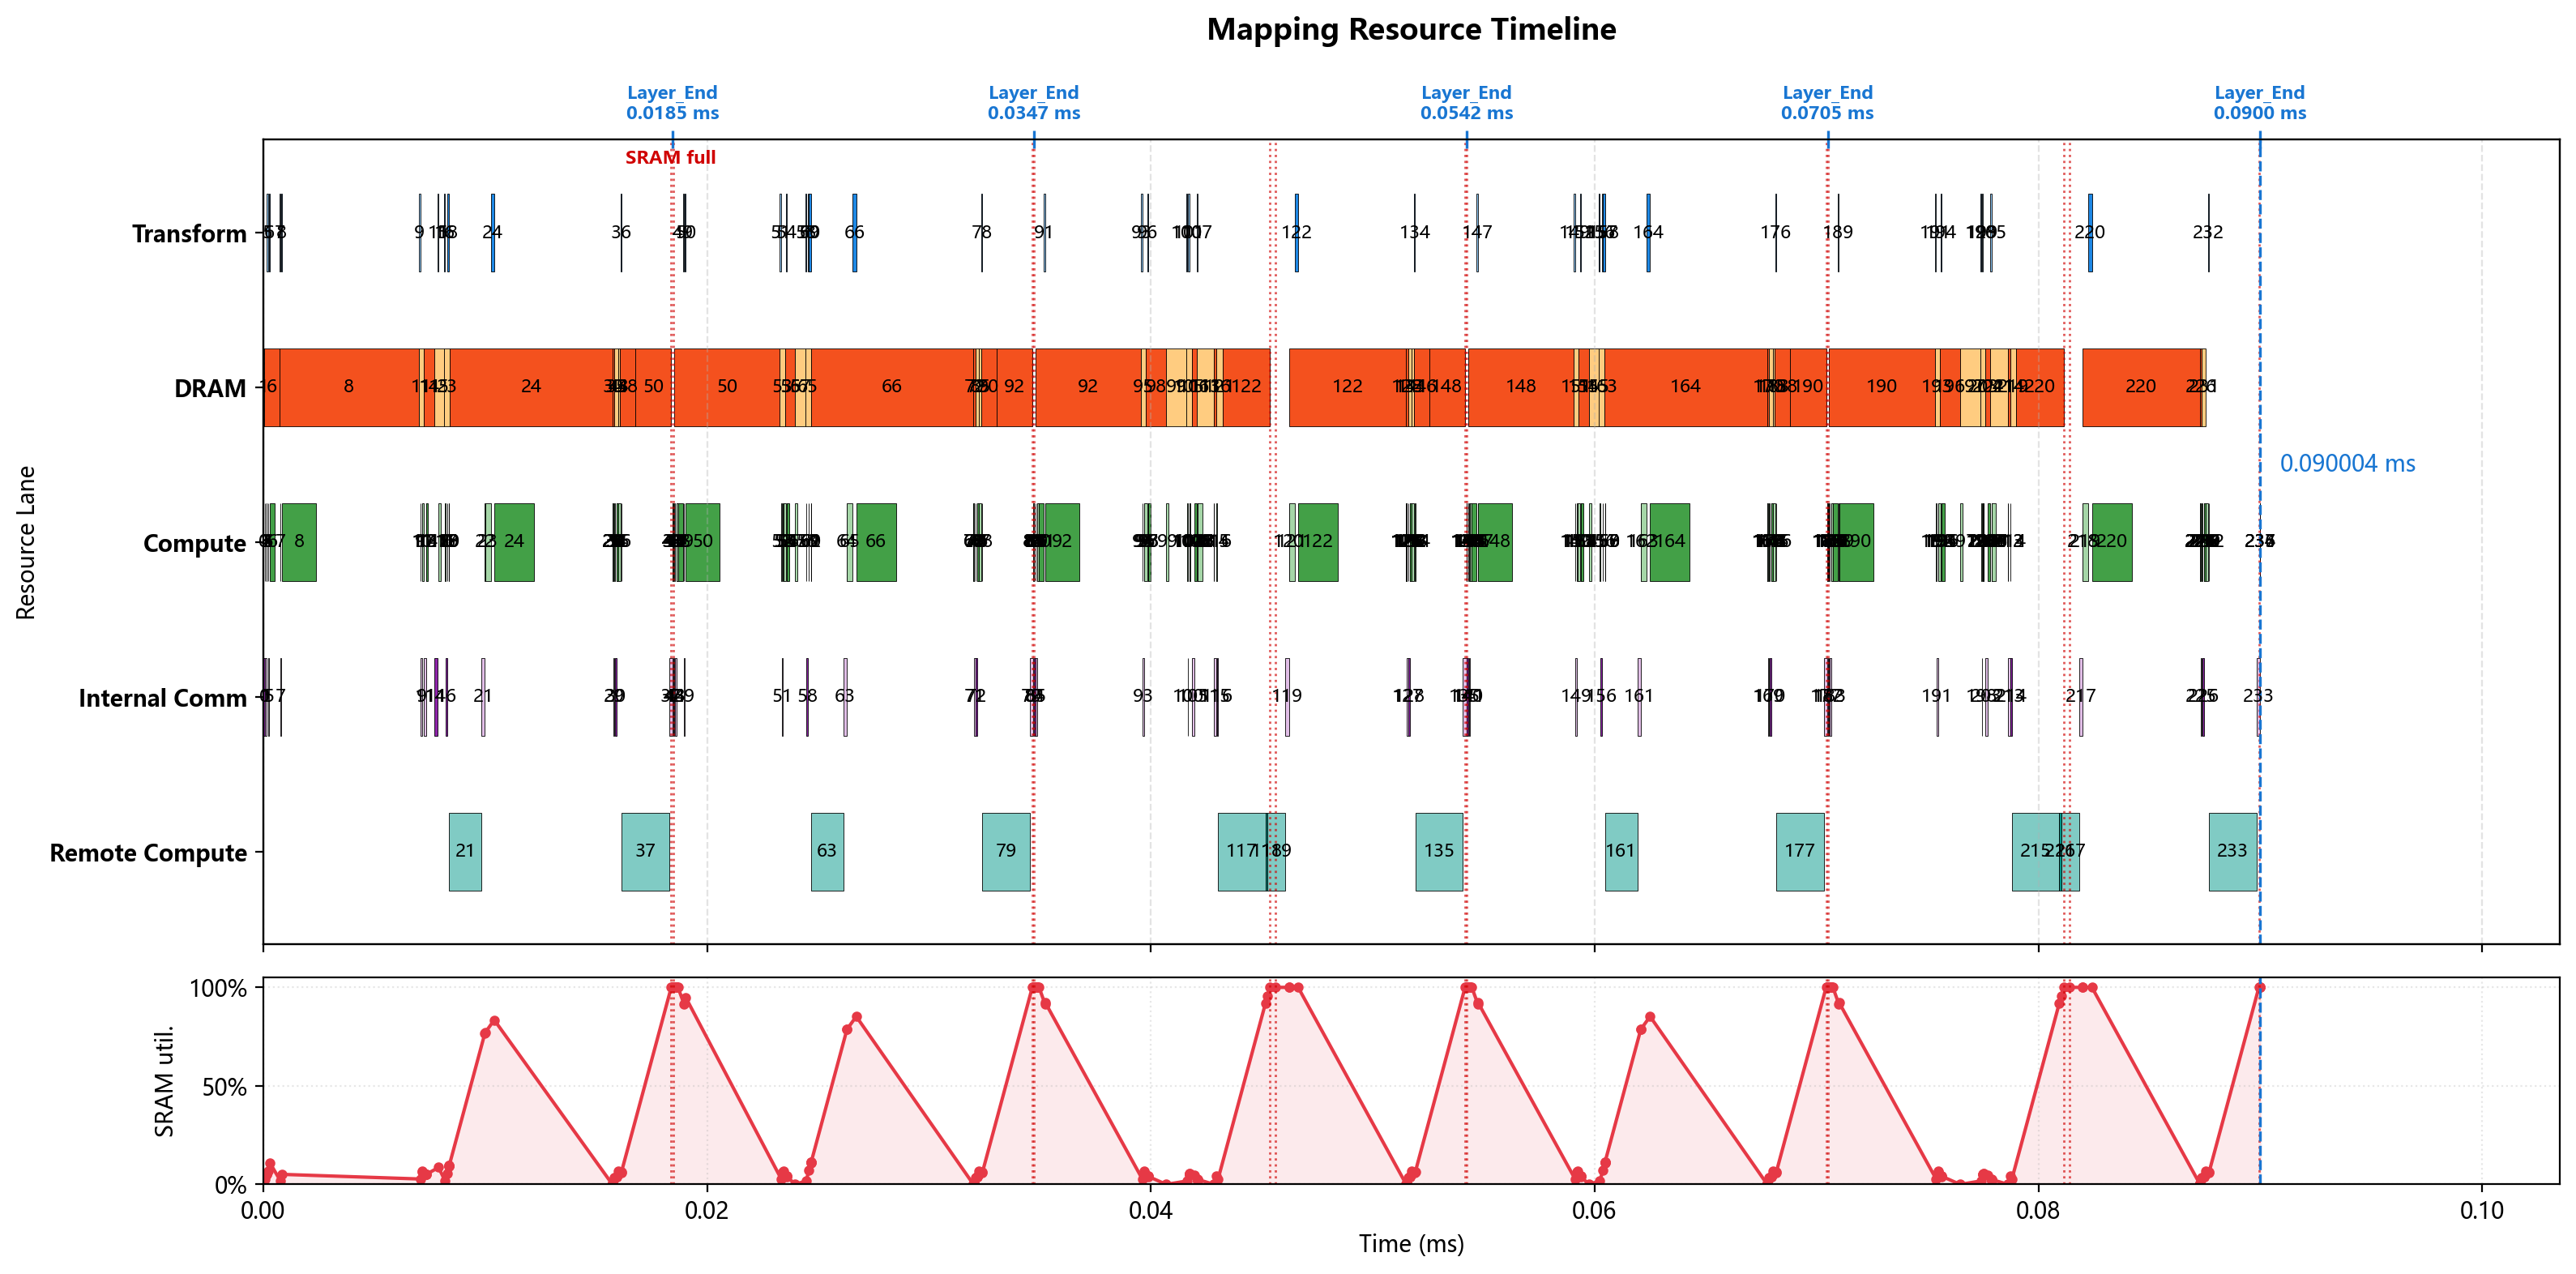

The table this chart was drawn from, first rows:
op_index, op_name, op_type, cores, num_cores, partition, input_tensors, output_tensor, transform_ms, compute_ms, local_dram_ms, local_sram_ms, max_weight_capacity_per_core_bytes, max_kv_capacity_per_core_bytes, max_io_capacity_per_core_bytes, cumulative_weight_capacity_per_core_byte…, cumulative_kv_capacity_per_core_bytes, max_io_capacity_per_core_so_far_bytes, internal_comm_ms, op_latency_ms, step_latency_ms, compute_start_time_ms, prefetch_window_ms, prefetch_dram_hidden_ms
0, 0_ATTN_x_rsqrt, RMSNORM, 0-15, 16, hidden_split, residual=<missing>, ATTN_x_rsqrt=hidden@0-15, 0.000000000, 0.0000175, 0.000000000, 0.000000000, 0.0, 0.0, 3584, 0.0, 0.0, 3584, 0.00004803, 0.00006554, 0.00006554, 0.000000000, 0.000000000, 0.000000000
1, 0_ATTN_hc_fn_linear, GEMM, 0-63, 64, input_split, residual=<missing>, ATTN_F=replicated@0-63, 0.000000000, 0.000014, 0.0000429, 0.000000000, 10752, 0.0, 472.0, 10752, 0.0, 3584, 0.00008231, 0.00009631, 0.00009631, 0.00006554, 0.00006554, 0.0000429
2, 0_ATTN_F_rsqrt, ELEMENTWISE, 0, 1, hidden_split, ATTN_F=replicated@0-63; ATTN_x_rsqrt=hid…, ATTN_pre_post_comb=hidden@0, 0.000000000, 0.000000500, 0.000000000, 0.000000000, 0.0, 0.0, 48.0, 10752, 0.0, 3584, 0.000000000, 0.000000500, 0.000000500, 0.0001618, 0.0001189, 0.000000000
3, 0_ATTN_pre_x, ELEMENTWISE, 0-63, 64, hidden_split, previous=hidden@0, chain_output=hidden@0-63, 0.000000000, 0.000001000, 0.000000000, 0.000000000, 0.0, 0.0, 896.0, 10752, 0.0, 3584, 0.000000000, 0.000001000, 0.000001000, 0.0001623, 0.0001194, 0.000000000
4, 0_ATTN_pre_x_reducesum, REDUCE_SUM, 0-63, 64, hidden_split, previous=hidden@0-63, chain_output=hidden@0-63, 0.000000000, 0.000001000, 0.000000000, 0.000000000, 0.0, 0.0, 560.0, 10752, 0.0, 3584, 0.000000000, 0.000001000, 0.000001000, 0.0001633, 0.0001204, 0.000000000
5, 0_ATTN_attn_norm, RMSNORM, 0-3, 4, hidden_split, previous=hidden@0-63, attn_norm_output=hidden@0-3, 0.00004475, 0.0000175, 0.000000000, 0.000000000, 0.0, 0.0, 3584, 10752, 0.0, 3584, 0.00002502, 0.00004252, 0.00008727, 0.0002091, 0.0001662, 0.000000000
6, 0_q_a_linear, GEMM, 0-63, 64, output_split, attn_norm_output=hidden@0-3, chain_output=q_lora_rank@0-63, 0.000051, 0.000224, 0.0006865, 0.000000000, 172032, 0.0, 7192, 182784, 0.0, 7192, 0.000000000, 0.0004268, 0.0004778, 0.0003026, 0.0002597, 0.0002597
7, 0_q_norm, RMSNORM, 0-15, 16, hidden_split, previous=q_lora_rank@0-63, q_lora_normed=q_lora_rank@0-15, 0.000043, 0.000001000, 0.000000000, 0.000000000, 0.0, 0.0, 192.0, 182784, 0.0, 7192, 0.00004803, 0.00004904, 0.00009203, 0.0007724, 0.000043, 0.000000000
8, 0_q_b_linear, GEMM, 0-63, 64, output_split, q_lora_normed=q_lora_rank@0-15, chain_output=heads*head_dim@0-63, 0.00003, 0.001536, 0.006276, 0.000000000, 1572864, 0.0, 2560, 1755648, 0.0, 7192, 0.000000000, 0.006154, 0.006184, 0.0008514, 0.000122, 0.000122
9, 0_qb_rnorm, RMSNORM, 0-31, 32, hidden_split, previous=heads*head_dim@0-63, query_heads_normed=heads*head_dim@0-31, 0.00006575, 0.00002, 0.000000000, 0.000000000, 0.0, 0.0, 4096, 1755648, 0.0, 7192, 0.00006504, 0.00008504, 0.0001508, 0.007072, 0.00006575, 0.000000000
10, 0_q_rope, ELEMENTWISE, 0, 1, heads*head_dim_split, query_heads_normed=heads*head_dim@0-31, chain_output=heads*head_dim@0, 0.000000000, 0.000016, 0.000000000, 0.000000000, 0.0, 0.0, 16384, 1755648, 0.0, 16384, 0.000000000, 0.000016, 0.000016, 0.007157, 0.0001508, 0.000000000
11, 0_kv_linear, GEMM, 0-63, 64, input_split, attn_norm_output=hidden@0-3, chain_output=replicated@0-63, 0.000000000, 0.000064, 0.0002288, 0.000000000, 57344, 0.0, 624.0, 1812992, 0.0, 16384, 0.0001167, 0.0001807, 0.0001807, 0.007173, 0.0001668, 0.0001668
12, 0_kv_norm, RMSNORM, 0, 1, replicated_hidden, previous=replicated@0-63, window_kv_normed=replicated@0, 0.000000000, 0.000005000, 0.000000000, 0.000000000, 0.0, 0.0, 1024, 1812992, 0.0, 16384, 0.000000000, 0.000005000, 0.000005000, 0.007353, 0.0001186, 0.000000000
13, 0_kv_rope, ELEMENTWISE, 0, 1, batch_split, window_kv_normed=replicated@0, chain_output=batch_size@0, 0.000000000, 0.000000500, 0.000000000, 0.000000000, 0.0, 0.0, 128.0, 1812992, 0.0, 16384, 0.000000000, 0.000000500, 0.000000500, 0.007358, 0.0001236, 0.000000000
14, 0_hca_compressor_wkv, GEMM, 0-63, 64, input_split, attn_norm_output=hidden@0-3, hca_compressor_kv=replicated@0-63, 0.000000000, 0.000064, 0.0004577, 0.000000000, 114688, 0.0, 1248, 1927680, 0.0, 16384, 0.0001553, 0.0004889, 0.0004889, 0.007359, 0.0001241, 0.0001241
15, 0_hca_compressor_wgate, GEMM, 0-63, 64, output_split, attn_norm_output=hidden@0-3, hca_compressor_gate=hca_compressor_proje…, 0.000051, 0.000112, 0.0004577, 0.000000000, 114688, 0.0, 14352, 2042368, 0.0, 16384, 0.000000000, 0.0002513, 0.0003023, 0.007899, 0.0002063, 0.0002063
16, 0_hca_compressor_score_softmax, SOFTMAX, 0-31, 32, hca_compressor_window_split, hca_compressor_gate=hca_compressor_proje…, hca_compressor_scores=hca_compressor_win…, 0.000043, 0.00002, 0.000000000, 0.000000000, 0.0, 0.0, 8192, 2042368, 0.0, 16384, 0.00006509, 0.00008509, 0.0001281, 0.008193, 0.000043, 0.000000000
17, 0_hca_compressor_kv_mul_score, ELEMENTWISE, 0-63, 64, hca_compressor_window_split, hca_compressor_kv=replicated@0-63; hca_c…, hca_compressor_weighted_kv=hca_compresso…, 0.000000000, 0.000002000, 0.000000000, 0.000000000, 0.0, 0.0, 4096, 2042368, 0.0, 16384, 0.000000000, 0.000002000, 0.000002000, 0.008278, 0.0001281, 0.000000000
18, 0_hca_compressor_kv_reducesum, REDUCE_SUM, 0-31, 32, hca_compressor_head_dim_split, hca_compressor_weighted_kv=hca_compresso…, hca_compressor_pooled_kv=hca_compressor_…, 0.00009025, 0.000004000, 0.000000000, 0.000000000, 0.0, 0.0, 4128, 2042368, 0.0, 16384, 0.000000000, 0.000004000, 0.00009425, 0.00837, 0.0002203, 0.000000000
19, 0_hca_compressor_kv_rmsnorm, RMSNORM, 0, 1, hidden_split, hca_compressor_pooled_kv=hca_compressor_…, hca_compressor_kv_normed=hca_compressor_…, 0.000000000, 0.000005000, 0.000000000, 0.000000000, 0.0, 0.0, 2048, 2042368, 0.0, 16384, 0.000000000, 0.000005000, 0.000005000, 0.008374, 0.0002243, 0.000000000
20, 0_hca_compressor_kv_rope, ELEMENTWISE, 0, 1, batch_split, hca_compressor_kv_normed=hca_compressor_…, compressed_kv_cache=batch_size@0, 0.000000000, 0.000000500, 0.000000000, 0.000000000, 0.0, 0.0, 2048, 2042368, 0.0, 16384, 0.000000000, 0.000000500, 0.000000500, 0.008379, 0.0002293, 0.000000000
21, 0_DV_FA_flash_attn, REMOTE, 0-63, 64, manual, previous=batch_size@0, core_attn_output=replicated@0-63, 0.000000000, 0.001457, 0.000000000, 0.000000000, 0.0, 0.0, 0.0, 2042368, 0.0, 16384, 0.000154, 0.001611, 0.001611, 0.00838, 0.0002298, 0.000000000
22, 0_inverse_rope, ELEMENTWISE, 0-31, 32, hidden_split, core_attn_output=replicated@0-63, chain_output=hidden@0-31, 0.000000000, 0.000000500, 0.000000000, 0.000000000, 0.0, 0.0, 512.0, 2042368, 0.0, 16384, 0.000000000, 0.000000500, 0.000000500, 0.009991, 0.001841, 0.000000000
23, 0_wo_a_linear, GEMM, 0-63, 64, output_split, core_attn_output=replicated@0-63, chain_output=o_lora_rank@0-63, 0.000000000, 0.000256, 0.0002615, 0.000000000, 65536, 0.0, 65792, 2107904, 0.0, 65792, 0.000000000, 0.000256, 0.000256, 0.009991, 0.001841, 0.0002615
24, 0_wo_b_linear, GEMM, 0-63, 64, output_split, previous=o_lora_rank@0-63, o_b_proj_attnout=hidden@0-63, 0.000162, 0.001792, 0.007322, 0.000000000, 1835008, 0.0, 16496, 3942912, 0.0, 65792, 0.000000000, 0.005325, 0.005487, 0.01041, 0.001998, 0.001998
25, 0_ATTN_post_attnout, ELEMENTWISE, 0-63, 64, hidden_split, o_b_proj_attnout=hidden@0-63; ATTN_pre_p…, chain_output=hidden@0-63, 0.000000000, 0.000001000, 0.000000000, 0.000000000, 0.0, 0.0, 896.0, 3942912, 0.0, 65792, 0.000000000, 0.000001000, 0.000001000, 0.01573, 0.000000000, 0.000000000
26, 0_ATTN_comb_residual, ELEMENTWISE, 0-31, 32, hidden_split, ATTN_pre_post_comb=hidden@0; residual=<m…, ATTN_comb_residual=hidden@0-31, 0.000000000, 0.000007000, 0.000000000, 0.000000000, 0.0, 0.0, 7168, 3942912, 0.0, 65792, 0.000000000, 0.000007000, 0.000007000, 0.01573, 0.000001000, 0.000000000
27, 0_ATTN_comb_residual_reducesum, REDUCE_SUM, 0-31, 32, hidden_split, previous=hidden@0-31, ATTN_comb_residual_reducesum=hidden@0-31, 0.000000000, 0.000005500, 0.000000000, 0.000000000, 0.0, 0.0, 4480, 3942912, 0.0, 65792, 0.000000000, 0.000005500, 0.000005500, 0.01574, 0.000008000, 0.000000000
28, 0_ATTN_add, ELEMENTWISE, 0-31, 32, hidden_split, ATTN_comb_residual_reducesum=hidden@0-31…, residual=hidden@0-31, 0.000000000, 0.000002000, 0.000000000, 0.000000000, 0.0, 0.0, 1792, 3942912, 0.0, 65792, 0.000000000, 0.000002000, 0.000002000, 0.01575, 0.0000135, 0.000000000
29, 0_FFN_x_rsqrt, RMSNORM, 0-15, 16, hidden_split, residual=hidden@0-31, FFN_x_rsqrt=hidden@0-15, 0.000000000, 0.0000175, 0.000000000, 0.000000000, 0.0, 0.0, 3584, 3942912, 0.0, 65792, 0.00004803, 0.00006554, 0.00006554, 0.01575, 0.0000155, 0.000000000
30, 0_FFN_hc_fn_linear, GEMM, 0-31, 32, input_split, residual=hidden@0-31, FFN_F=replicated@0-31, 0.000000000, 0.000028, 0.00008581, 0.000000000, 21504, 0.0, 920.0, 3964416, 0.0, 65792, 0.00006526, 0.00009326, 0.00009326, 0.01581, 0.00008103, 0.00008103
31, 0_FFN_F_rsqrt, ELEMENTWISE, 0, 1, hidden_split, FFN_F=replicated@0-31; FFN_x_rsqrt=hidde…, FFN_pre_post_comb=hidden@0, 0.000000000, 0.000000500, 0.000000000, 0.000000000, 0.0, 0.0, 48.0, 3964416, 0.0, 65792, 0.000000000, 0.000000500, 0.000000500, 0.01591, 0.00008849, 0.000000000
32, 0_FFN_pre_x, ELEMENTWISE, 0-31, 32, hidden_split, previous=hidden@0, chain_output=hidden@0-31, 0.000000000, 0.000002000, 0.000000000, 0.000000000, 0.0, 0.0, 1792, 3964416, 0.0, 65792, 0.000000000, 0.000002000, 0.000002000, 0.01591, 0.00008899, 0.000000000
33, 0_FFN_pre_x_reducesum, REDUCE_SUM, 0-31, 32, hidden_split, previous=hidden@0-31, chain_output=hidden@0-31, 0.000000000, 0.000001500, 0.000000000, 0.000000000, 0.0, 0.0, 1120, 3964416, 0.0, 65792, 0.000000000, 0.000001500, 0.000001500, 0.01591, 0.00009098, 0.000000000
34, 0_FFN_ffn_norm, RMSNORM, 0, 1, hidden_split, previous=hidden@0-31, ffn_norm_output=hidden@0, 0.000000000, 0.00007, 0.000000000, 0.000000000, 0.0, 0.0, 14336, 3964416, 0.0, 65792, 0.000000000, 0.00007, 0.00007, 0.01591, 0.00009249, 0.000000000
35, 0_gate_linear, GEMM, 0-63, 64, output_split, ffn_norm_output=hidden@0, routing_scores=num_experts@0-63, 0.000000000, 0.000112, 0.0001716, 0.000000000, 43008, 0.0, 7174, 4007424, 0.0, 65792, 0.000000000, 0.000112, 0.000112, 0.01598, 0.0001625, 0.0001625
36, 0_gate_topk, TOPK, 0, 1, replicated, routing_scores=num_experts@0-63, routing_topk=replicated@0, 0.000043, 0.000002000, 0.000000000, 0.000000000, 0.0, 0.0, 414.0, 4007424, 0.0, 65792, 0.000000000, 0.000002000, 0.000045, 0.01614, 0.0001459, 0.000000000
37, 0_LPU_FFN, REMOTE, 0-63, 64, manual, ffn_norm_output=hidden@0; routing_topk=r…, FFN_out=replicated@0-63, 0.000000000, 0.002149, 0.000000000, 0.000000000, 0.0, 0.0, 0.0, 4007424, 0.0, 65792, 0.000154, 0.002303, 0.002303, 0.01614, 0.0001479, 0.000000000
38, 0_FFN_post_attnout, ELEMENTWISE, 0-63, 64, hidden_split, FFN_out=replicated@0-63; FFN_pre_post_co…, chain_output=hidden@0-63, 0.000000000, 0.000001000, 0.000000000, 0.000000000, 0.0, 0.0, 896.0, 4007424, 0.0, 65792, 0.000000000, 0.000001000, 0.000001000, 0.01844, 0.002394, 0.000000000
39, 0_FFN_comb_residual, ELEMENTWISE, 0-31, 32, hidden_split, FFN_pre_post_comb=hidden@0; residual=hid…, FFN_comb_residual=hidden@0-31, 0.000000000, 0.000007000, 0.000000000, 0.000000000, 0.0, 0.0, 7168, 4007424, 0.0, 65792, 0.000000000, 0.000007000, 0.000007000, 0.01844, 0.002394, 0.000000000
40, 0_FFN_comb_residual_reducesum, REDUCE_SUM, 0-31, 32, hidden_split, previous=hidden@0-31, FFN_comb_residual_reducesum=hidden@0-31, 0.000000000, 0.000005500, 0.000000000, 0.000000000, 0.0, 0.0, 4480, 4007424, 0.0, 65792, 0.000000000, 0.000005500, 0.000005500, 0.01845, 0.002394, 0.000000000
41, 0_FFN_add_layer_END, ELEMENTWISE, 0-31, 32, hidden_split, FFN_comb_residual_reducesum=hidden@0-31;…, residual=hidden@0-31, 0.000000000, 0.000002000, 0.000000000, 0.000000000, 0.0, 0.0, 1792, 4007424, 0.0, 65792, 0.000000000, 0.000002000, 0.000002000, 0.01846, 0.002394, 0.000000000
42, 1_ATTN_x_rsqrt, RMSNORM, 0-15, 16, hidden_split, residual=hidden@0-31, ATTN_x_rsqrt=hidden@0-15, 0.000000000, 0.0000175, 0.000000000, 0.000000000, 0.0, 0.0, 3584, 4007424, 0.0, 65792, 0.00004803, 0.00006554, 0.00006554, 0.01846, 0.002394, 0.000000000
43, 1_ATTN_hc_fn_linear, GEMM, 0-31, 32, input_split, residual=hidden@0-31, ATTN_F=replicated@0-31, 0.000000000, 0.000028, 0.00008581, 0.000000000, 21504, 0.0, 920.0, 4028928, 0.0, 65792, 0.00006526, 0.00009326, 0.00009326, 0.01852, 0.002394, 0.00008581
44, 1_ATTN_F_rsqrt, ELEMENTWISE, 0, 1, hidden_split, ATTN_F=replicated@0-31; ATTN_x_rsqrt=hid…, ATTN_pre_post_comb=hidden@0, 0.000000000, 0.000000500, 0.000000000, 0.000000000, 0.0, 0.0, 48.0, 4028928, 0.0, 65792, 0.000000000, 0.000000500, 0.000000500, 0.01862, 0.002394, 0.000000000
45, 1_ATTN_pre_x, ELEMENTWISE, 0-31, 32, hidden_split, previous=hidden@0, chain_output=hidden@0-31, 0.000000000, 0.000002000, 0.000000000, 0.000000000, 0.0, 0.0, 1792, 4028928, 0.0, 65792, 0.000000000, 0.000002000, 0.000002000, 0.01862, 0.002394, 0.000000000
46, 1_ATTN_pre_x_reducesum, REDUCE_SUM, 0-31, 32, hidden_split, previous=hidden@0-31, chain_output=hidden@0-31, 0.000000000, 0.000001500, 0.000000000, 0.000000000, 0.0, 0.0, 1120, 4028928, 0.0, 65792, 0.000000000, 0.000001500, 0.000001500, 0.01862, 0.002394, 0.000000000
47, 1_ATTN_attn_norm, RMSNORM, 0, 1, hidden_split, previous=hidden@0-31, attn_norm_output=hidden@0, 0.000000000, 0.00007, 0.000000000, 0.000000000, 0.0, 0.0, 14336, 4028928, 0.0, 65792, 0.000000000, 0.00007, 0.00007, 0.01862, 0.002394, 0.000000000
48, 1_q_a_linear, GEMM, 0-63, 64, output_split, attn_norm_output=hidden@0, chain_output=q_lora_rank@0-63, 0.000000000, 0.000224, 0.0006865, 0.000000000, 172032, 0.0, 7192, 4200960, 0.0, 65792, 0.000000000, 0.000224, 0.000224, 0.01869, 0.002394, 0.0006865
49, 1_q_norm, RMSNORM, 0-15, 16, hidden_split, previous=q_lora_rank@0-63, q_lora_normed=q_lora_rank@0-15, 0.000043, 0.000001000, 0.000000000, 0.000000000, 0.0, 0.0, 192.0, 4200960, 0.0, 65792, 0.00004803, 0.00004904, 0.00009203, 0.01896, 0.002194, 0.000000000
50, 1_q_b_linear, GEMM, 0-63, 64, output_split, q_lora_normed=q_lora_rank@0-15, chain_output=heads*head_dim@0-63, 0.00003, 0.001536, 0.006376, 0.000000000, 1572864, 0.0, 2560, 5773824, 0.0, 65792, 0.000000000, 0.004241, 0.004271, 0.01904, 0.002273, 0.002135
51, 1_qb_rnorm, RMSNORM, 0-31, 32, hidden_split, previous=heads*head_dim@0-63, query_heads_normed=heads*head_dim@0-31, 0.00006575, 0.00002, 0.000000000, 0.000000000, 0.0, 0.0, 4096, 5773824, 0.0, 65792, 0.00006504, 0.00008504, 0.0001508, 0.02334, 0.00006575, 0.000000000
52, 1_q_rope, ELEMENTWISE, 0, 1, heads*head_dim_split, query_heads_normed=heads*head_dim@0-31, chain_output=heads*head_dim@0, 0.000000000, 0.000016, 0.000000000, 0.000000000, 0.0, 0.0, 16384, 5773824, 0.0, 65792, 0.000000000, 0.000016, 0.000016, 0.02343, 0.0001508, 0.000000000
53, 1_kv_linear, GEMM, 0-63, 64, output_split, attn_norm_output=hidden@0, chain_output=head_dim@0-63, 0.000000000, 0.000112, 0.0002288, 0.000000000, 57344, 0.0, 7176, 5831168, 0.0, 65792, 0.000000000, 0.000112, 0.000112, 0.02344, 0.0001668, 0.0001668
54, 1_kv_norm, RMSNORM, 0, 1, replicated_hidden, previous=head_dim@0-63, window_kv_normed=replicated@0, 0.000043, 0.000005000, 0.000000000, 0.000000000, 0.0, 0.0, 1024, 5831168, 0.0, 65792, 0.000000000, 0.000005000, 0.000048, 0.0236, 0.00009297, 0.000000000
55, 1_kv_rope, ELEMENTWISE, 0, 1, batch_split, window_kv_normed=replicated@0, chain_output=batch_size@0, 0.000000000, 0.000000500, 0.000000000, 0.000000000, 0.0, 0.0, 128.0, 5831168, 0.0, 65792, 0.000000000, 0.000000500, 0.000000500, 0.0236, 0.00009797, 0.000000000
56, 1_hca_compressor_wkv, GEMM, 0-63, 64, output_split, attn_norm_output=hidden@0, hca_compressor_kv=hca_compressor_project…, 0.000000000, 0.000112, 0.0004577, 0.000000000, 114688, 0.0, 14352, 5945856, 0.0, 65792, 0.000000000, 0.0003592, 0.0003592, 0.0236, 0.00009847, 0.00009847
57, 1_hca_compressor_wgate, GEMM, 0-63, 64, output_split, attn_norm_output=hidden@0, hca_compressor_gate=hca_compressor_proje…, 0.000000000, 0.000112, 0.0004577, 0.000000000, 114688, 0.0, 14352, 6060544, 0.0, 65792, 0.000000000, 0.0004577, 0.0004577, 0.02396, 0.000000000, 0.000000000
58, 1_hca_compressor_score_softmax, SOFTMAX, 0-31, 32, hca_compressor_window_split, hca_compressor_gate=hca_compressor_proje…, hca_compressor_scores=hca_compressor_win…, 0.000043, 0.00002, 0.000000000, 0.000000000, 0.0, 0.0, 8192, 6060544, 0.0, 65792, 0.00006509, 0.00008509, 0.0001281, 0.02446, 0.000043, 0.000000000
59, 1_hca_compressor_kv_mul_score, ELEMENTWISE, 0-63, 64, hca_compressor_window_split, hca_compressor_kv=hca_compressor_project…, hca_compressor_weighted_kv=hca_compresso…, 0.000043, 0.000002000, 0.000000000, 0.000000000, 0.0, 0.0, 4096, 6060544, 0.0, 65792, 0.000000000, 0.000002000, 0.000045, 0.02459, 0.0001711, 0.000000000
... 178 more rows
